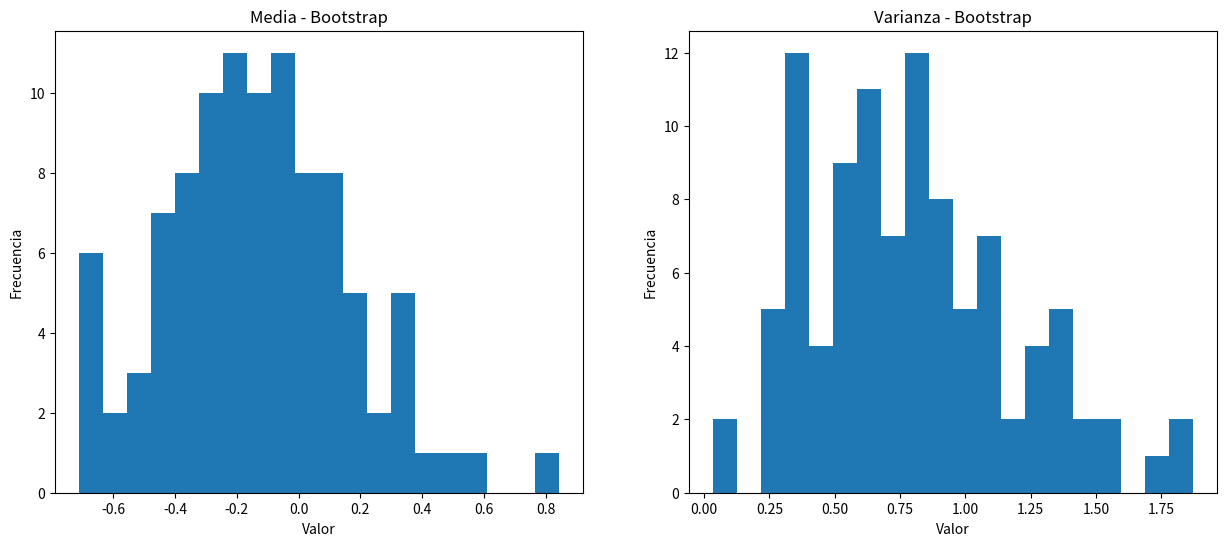

Python code for this plot:
import scipy
import numpy as np
import pandas as pd
import math
import random as rand
import matplotlib.pyplot as plt

# Número de muestras en el conjunto original
n = 10
# Número de conjuntos a crear con bootstrap
m = 100

# Generador aleatorio de datos
rng = np.random.default_rng()

# Creación del conjunto original
data = np.zeros(n)
for i in range(0, n):
    data[i] = rng.normal() 

print(data)

bootstrap = np.zeros((n, m)) 

for i in range(0, m):
    for sample in range(0, n):
        bootstrap[sample, i] = np.random.choice(data)

print(f"El conjunto de remuestreo tiene un tamaño de {bootstrap.shape}")

bootstrap[:, :5]

media = np.zeros(m)
varianza = np.zeros(m)

for i in range(0, m):
    media[i] = np.mean(bootstrap[:, i])
    varianza[i] = np.var(bootstrap[:, i])

media

varianza

fig, (ax1, ax2) = plt.subplots(1, 2, figsize=(15, 6))

ax1.hist(media, bins=20)
ax1.set_title("Media - Bootstrap")
ax1.set_xlabel("Valor")
ax1.set_ylabel("Frecuencia")

ax2.hist(varianza, bins=20)
ax2.set_title("Varianza - Bootstrap")
ax2.set_xlabel("Valor")
ax2.set_ylabel("Frecuencia")

plt.show()

df = pd.DataFrame({"Media": media, "Varianza": varianza})
df.describe()